Dataset: Obstacle-avoidance (GitHub, tjacobs/Obstacle-avoidance). Classes: clear path, obstacle.

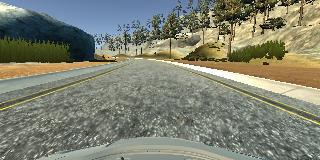
Label: clear path

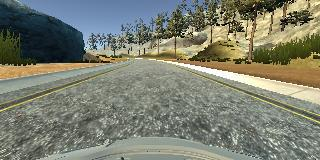
Label: clear path

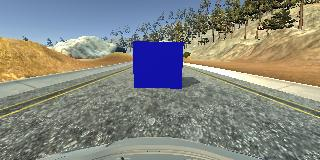
Label: obstacle

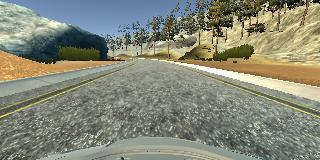
Label: clear path

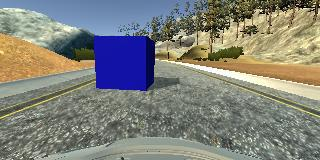
Label: obstacle

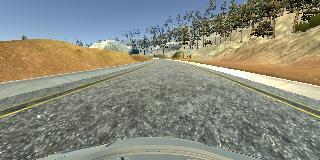
Label: clear path
